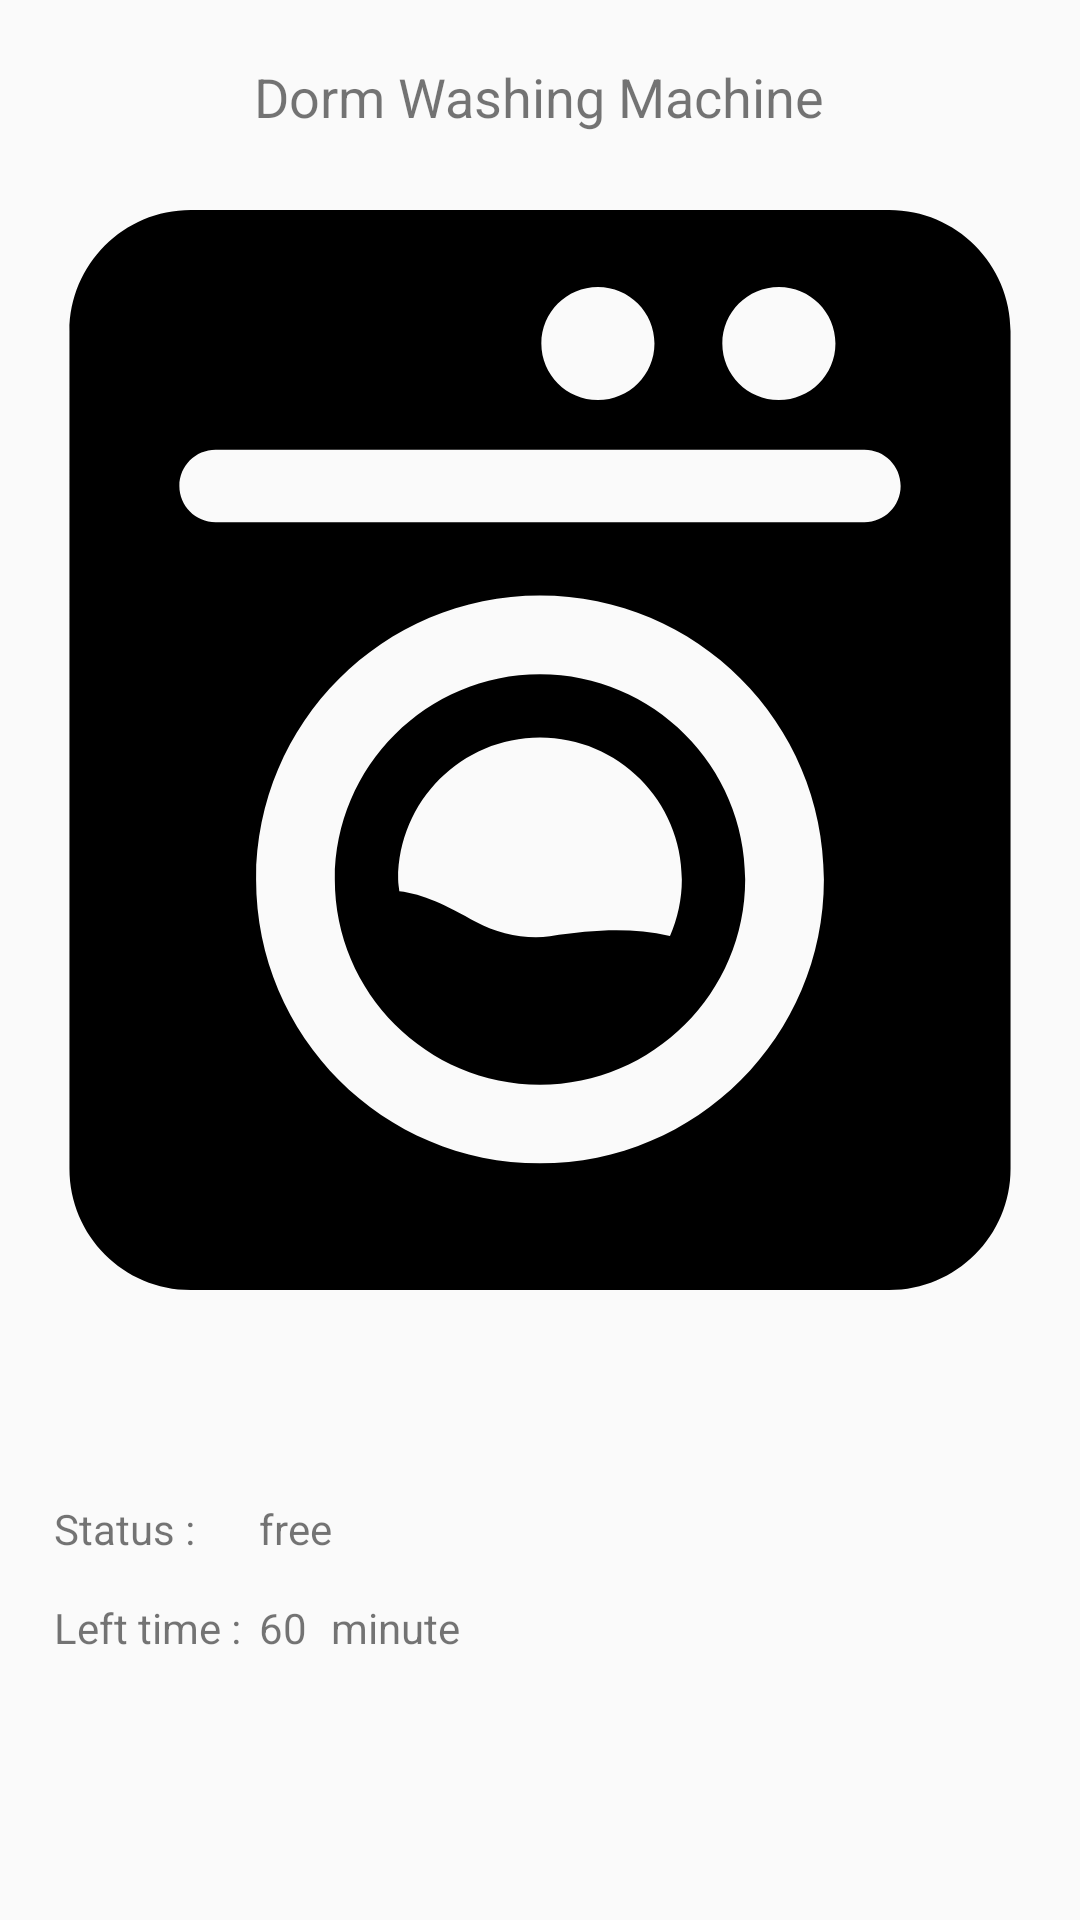

Layout XML and referenced resources for this Android screen:
<!-- AndroidManifest.xml: application theme AppTheme -->
<!-- res/layout/fragment_main.xml -->
<?xml version="1.0" encoding="utf-8"?>
<RelativeLayout
    xmlns:android="http://schemas.android.com/apk/res/android"
    xmlns:tools="http://schemas.android.com/tools"
    android:layout_width="match_parent"
    android:layout_height="match_parent"
    tools:context=".MainFragment">
    <TextView
        android:id="@+id/tv_topic"
        android:layout_width="wrap_content"
        android:layout_height="wrap_content"
        android:text="Dorm Washing Machine"
        android:textSize="18sp"
        android:layout_marginTop="20dp"
        android:layout_centerHorizontal="true"
        />

    <ImageView
        android:id="@+id/image_washing"
        android:layout_width="match_parent"
        android:layout_height="500dp"
        android:src="@drawable/ic_washing_machine" />
    <TextView
        android:id="@+id/tv_status"
        android:layout_width="wrap_content"
        android:layout_height="wrap_content"
        android:text="Status : "
        android:layout_below="@+id/image_washing"
        android:layout_marginLeft="18dp"
        android:layout_marginStart="18dp"
        android:textSize="14sp"
        />
    <TextView
        android:id="@+id/tv_real_status"
        android:layout_width="wrap_content"
        android:layout_height="wrap_content"
        android:text="free"
        android:layout_marginLeft="18dp"
        android:layout_marginStart="18dp"
        android:layout_toRightOf="@+id/tv_status"
        android:layout_toEndOf="@+id/tv_status"
        android:layout_alignBottom="@+id/tv_status" />
    <TextView
        android:id="@+id/tv_Left_time"
        android:layout_width="wrap_content"
        android:layout_height="wrap_content"
        android:text="Left time :"
        android:layout_marginTop="14dp"
        android:layout_below="@+id/tv_status"
        android:layout_alignLeft="@+id/tv_status"
        android:layout_alignStart="@+id/tv_status" />
    <TextView
        android:id="@+id/tv_real_time"
        android:layout_width="wrap_content"
        android:layout_height="wrap_content"
        android:text="60"
        android:layout_toRightOf="@+id/tv_Left_time"
        android:layout_toEndOf="@+id/tv_Left_time"
        android:layout_alignBottom="@+id/tv_Left_time"
        android:layout_alignLeft="@+id/tv_real_status"
        android:layout_alignStart="@+id/tv_real_status" />
    <TextView
        android:layout_width="wrap_content"
        android:layout_height="wrap_content"
        android:text="minute"
        android:layout_toRightOf="@+id/tv_real_time"
        android:layout_toEndOf="@+id/tv_real_time"
        android:layout_alignBottom="@+id/tv_real_time"
        android:layout_marginLeft="8dp"
        android:layout_marginStart="8dp" />
    <TextView
        android:layout_width="wrap_content"
        android:layout_height="wrap_content"
        android:text=""

        />

</RelativeLayout>
<!-- resources referenced by this layout -->
<resources>
  <!-- drawable ic_washing_machine (drawable-anydpi) -->
  <?xml version="1.0" encoding="utf-8"?>
  <vector xmlns:android="http://schemas.android.com/apk/res/android"
      android:viewportWidth="493.9"
      android:viewportHeight="493.9"
      android:width="493.9dp"
      android:height="493.9dp">
      <path
          android:pathData="M406.671 0L87.216 0C56.587 0 31.761 24.829 31.761 55.463l0 382.975c0 30.633 24.826 55.462 55.455 55.462l319.455 0c30.64 0 55.468 -24.829 55.468 -55.462l0 -382.975C462.139 24.829 437.311 0 406.671 0Zm-50.48 35.176c14.293 0 25.867 11.582 25.867 25.863 0 14.284 -11.574 25.866 -25.867 25.866 -14.289 0 -25.863 -11.581 -25.863 -25.866 0 -14.281 11.574 -25.863 25.863 -25.863zm-82.766 0c14.293 0 25.87 11.582 25.87 25.863 0 14.284 -11.577 25.866 -25.87 25.866 -14.285 0 -25.86 -11.581 -25.86 -25.866 0 -14.281 11.575 -25.863 25.86 -25.863zm-26.477 400.803c-71.71 0 -129.834 -58.129 -129.834 -129.836 0 -71.71 58.124 -129.839 129.834 -129.839 71.694 0 129.835 58.13 129.835 129.839 0 71.708 -58.141 129.836 -129.835 129.836zm148.38 -293.209l-296.739 0c-9.158 0 -16.56 -7.412 -16.56 -16.554 0 -9.141 7.401 -16.553 16.56 -16.553l296.738 0c9.147 0 16.551 7.412 16.551 16.553 0 9.142 -7.403 16.554 -16.55 16.554z"
          android:fillColor="#000000" />
      <path
          android:pathData="M246.948 212.304c-51.747 0 -93.833 42.094 -93.833 93.839 0 51.743 42.086 93.837 93.833 93.837 51.748 0 93.835 -42.094 93.835 -93.837 0 -51.745 -42.087 -93.839 -93.835 -93.839zm0 28.969c35.77 0 64.872 29.105 64.872 64.871 0 9.182 -1.976 17.896 -5.429 25.816 -17.927 -3.841 -33.89 -3.007 -54.903 0.12 -10.71 1.601 -24.023 -1.14 -33.504 -6.384 -14.309 -7.921 -24.295 -12.973 -35.376 -14.202 -0.145 -1.794 -0.528 -3.516 -0.528 -5.35 0 -35.766 29.092 -64.871 64.868 -64.871z"
          android:fillColor="#000000" />
  </vector>
  <style name="AppTheme" parent="Theme.AppCompat.Light.NoActionBar">
          
          <item name="windowActionBar">false</item>
          <item name="windowNoTitle">true</item>
          <item name="colorPrimary">@color/colorPrimary</item>
          <item name="colorPrimaryDark">@color/colorPrimaryDark</item>
          <item name="colorAccent">@color/colorAccent</item>
      </style>
  <color name="colorPrimary">#3F51B5</color>
  <color name="colorPrimaryDark">#303F9F</color>
  <color name="colorAccent">#FF4081</color>
</resources>
